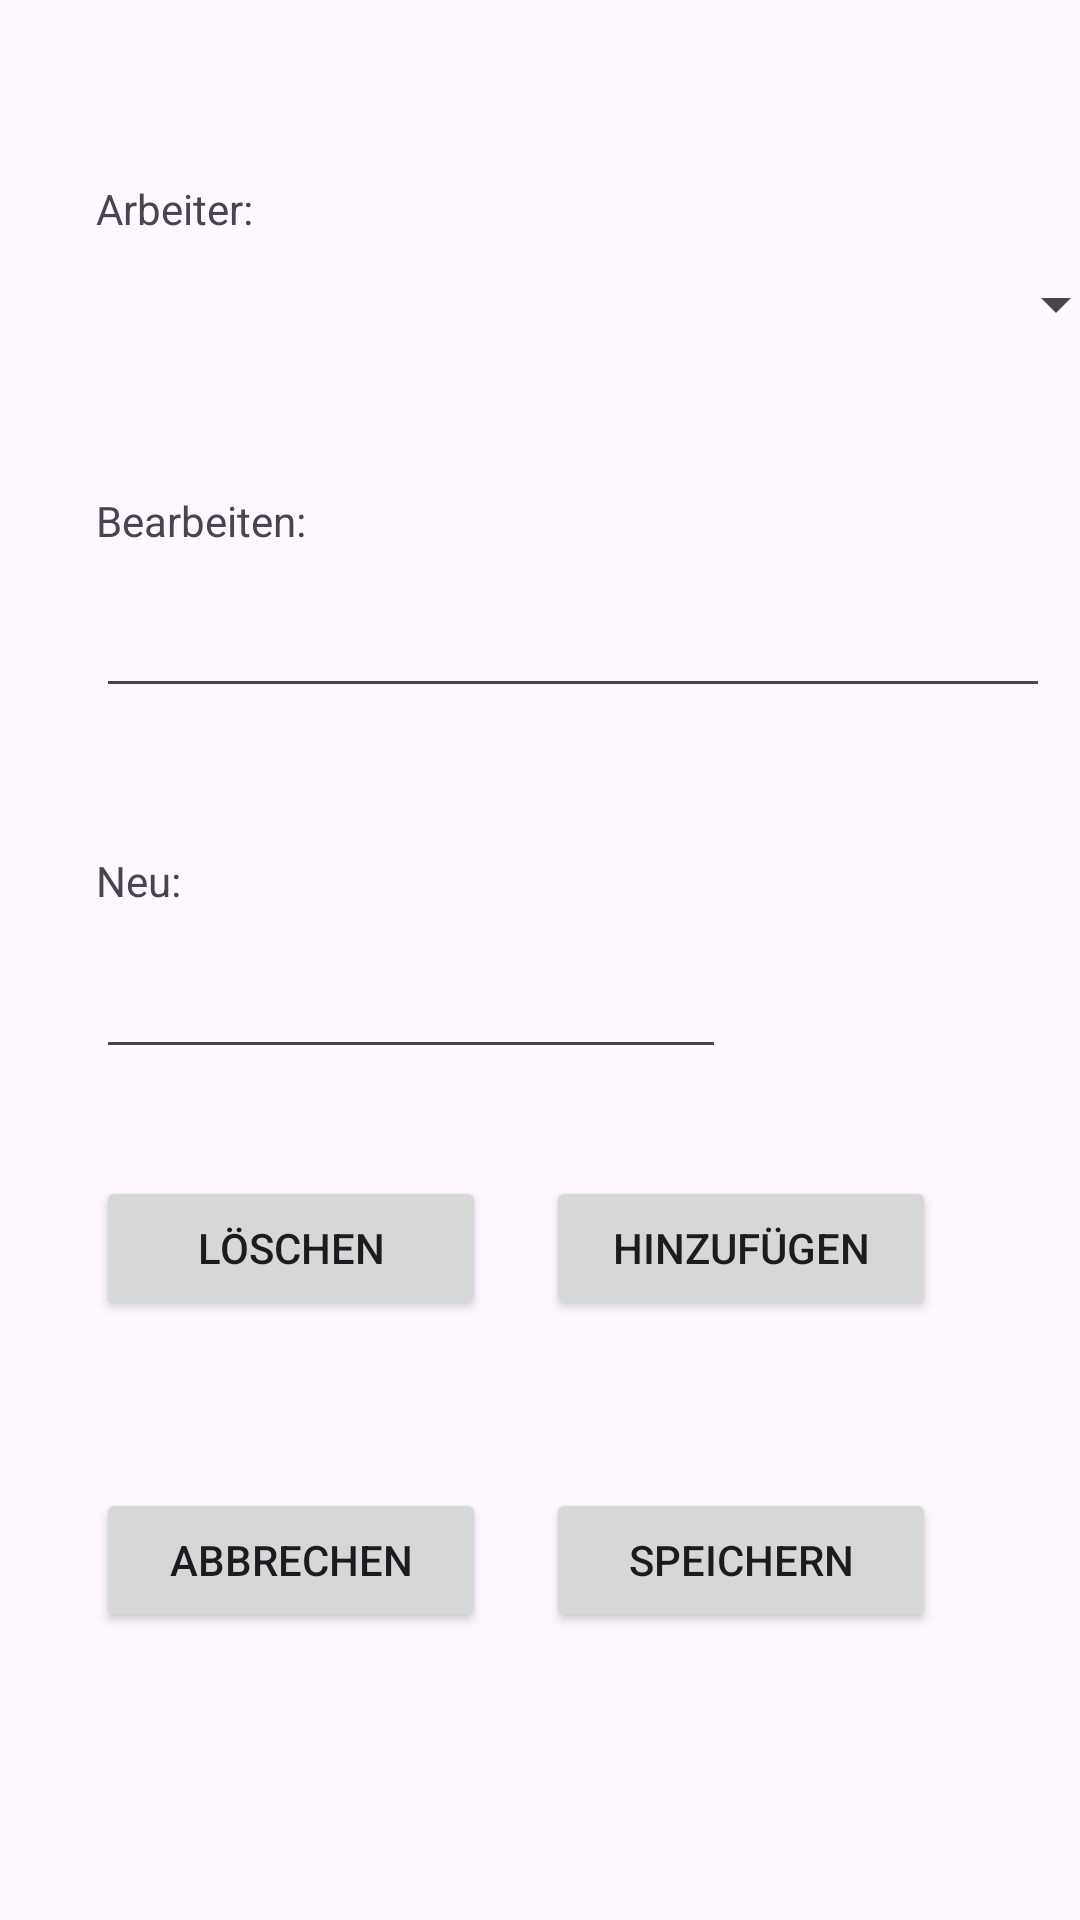

Here is an Android app screen rendered from its layout file. Give the layout XML and the strings, colors and styles it references.
<!-- AndroidManifest.xml: application theme Base.Theme.MyApplication -->
<!-- res/layout/admin_worker_activity.xml -->
<?xml version="1.0" encoding="utf-8"?>
<androidx.drawerlayout.widget.DrawerLayout
    xmlns:android="http://schemas.android.com/apk/res/android"
    xmlns:app="http://schemas.android.com/apk/res-auto"
    xmlns:tools="http://schemas.android.com/tools"
    android:id="@+id/drawer_layout_admin_worker"
    android:layout_width="match_parent"
    android:layout_height="match_parent"
    tools:openDrawer="start"
    tools:context=".Admin.WorkerActivity.AdminWorkerActivity">
    <com.google.android.material.navigation.NavigationView
        android:id="@+id/nav_view_admin_worker"
        android:layout_width="wrap_content"
        android:layout_height="match_parent"
        android:layout_gravity="start"
        app:menu="@menu/nav_menu"/>

    <androidx.constraintlayout.widget.ConstraintLayout
        android:layout_width="match_parent"
        android:layout_height="match_parent">
    <Spinner
        android:id="@+id/spinnerAdminWorkersAct"
        android:layout_width="344dp"
        android:layout_height="29dp"
        android:layout_marginStart="32dp"
        android:layout_marginTop="8dp"
        app:layout_constraintStart_toStartOf="parent"
        app:layout_constraintTop_toBottomOf="@+id/textView23" />

        <EditText
            android:id="@+id/editTextAdminWorkerNameAct"
            android:layout_width="318dp"
            android:layout_height="45dp"
            android:layout_marginTop="8dp"
            android:ems="10"
            android:inputType="text"
            app:layout_constraintStart_toStartOf="@+id/spinnerAdminWorkersAct"
            app:layout_constraintTop_toBottomOf="@+id/textView21" />

        <TextView
            android:id="@+id/textView21"
            android:layout_width="wrap_content"
            android:layout_height="wrap_content"
            android:layout_marginTop="48dp"
            android:text="Bearbeiten:"
            app:layout_constraintStart_toStartOf="@+id/spinnerAdminWorkersAct"
            app:layout_constraintTop_toBottomOf="@+id/spinnerAdminWorkersAct" />

        <Button
            android:id="@+id/buttonDeleteAdminWorkerAct"
            android:layout_width="130dp"
            android:layout_height="wrap_content"
            android:layout_marginTop="156dp"
            android:text="Löschen"
            app:layout_constraintStart_toStartOf="@+id/editTextNewWorkerAdminWorkerAct"
            app:layout_constraintTop_toBottomOf="@+id/editTextAdminWorkerNameAct" />

        <Button
        android:id="@+id/buttonCancelAdminWorkerAct"
        android:layout_width="130dp"
        android:layout_height="wrap_content"
        android:layout_marginTop="56dp"
        android:text="Abbrechen"
        app:layout_constraintStart_toStartOf="@+id/buttonDeleteAdminWorkerAct"
        app:layout_constraintTop_toBottomOf="@+id/buttonDeleteAdminWorkerAct" />

    <Button
        android:id="@+id/buttonSaveAdminWorkerAct"
        android:layout_width="130dp"
        android:layout_height="wrap_content"
        android:layout_marginEnd="48dp"
        android:text="Speichern"
        app:layout_constraintBottom_toBottomOf="@+id/buttonCancelAdminWorkerAct"
        app:layout_constraintEnd_toEndOf="parent"
        app:layout_constraintTop_toTopOf="@+id/buttonCancelAdminWorkerAct"
        app:layout_constraintVertical_bias="0.0" />

    <TextView
        android:id="@+id/textView23"
        android:layout_width="wrap_content"
        android:layout_height="wrap_content"
        android:layout_marginTop="60dp"
        android:text="Arbeiter:"
        app:layout_constraintStart_toStartOf="@+id/spinnerAdminWorkersAct"
        app:layout_constraintTop_toTopOf="parent" />

        <TextView
            android:id="@+id/textView22"
            android:layout_width="wrap_content"
            android:layout_height="wrap_content"
            android:layout_marginTop="48dp"
            android:text="Neu:"
            app:layout_constraintStart_toStartOf="@+id/editTextAdminWorkerNameAct"
            app:layout_constraintTop_toBottomOf="@+id/editTextAdminWorkerNameAct" />

        <EditText
            android:id="@+id/editTextNewWorkerAdminWorkerAct"
            android:layout_width="wrap_content"
            android:layout_height="wrap_content"
            android:layout_marginTop="12dp"
            android:ems="10"
            android:inputType="text"
            app:layout_constraintStart_toStartOf="@+id/textView22"
            app:layout_constraintTop_toBottomOf="@+id/textView22" />

        <Button
            android:id="@+id/buttonCreateWorkerAdminWorkerAct"
            android:layout_width="130dp"
            android:layout_height="wrap_content"
            android:text="Hinzufügen"
            app:layout_constraintBottom_toBottomOf="@+id/buttonDeleteAdminWorkerAct"
            app:layout_constraintEnd_toEndOf="@+id/buttonSaveAdminWorkerAct"
            app:layout_constraintTop_toTopOf="@+id/buttonDeleteAdminWorkerAct" />
    </androidx.constraintlayout.widget.ConstraintLayout>
</androidx.drawerlayout.widget.DrawerLayout>
<!-- resources referenced by this layout -->
<resources>
  <style name="Base.Theme.MyApplication" parent="Theme.Material3.DayNight">
          
          
         <item name="colorPrimary">#1E90FF</item>
      </style>
</resources>
